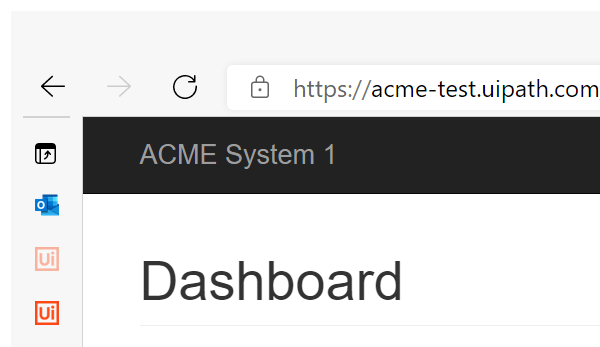
Task: Generate Yearly Report
Workflow: Navigate_WorkItemsDetails

Step 1: Attach Browser 'msedge.exe ACME' in window 'ACME System 1 - *' (chrome.exe)
